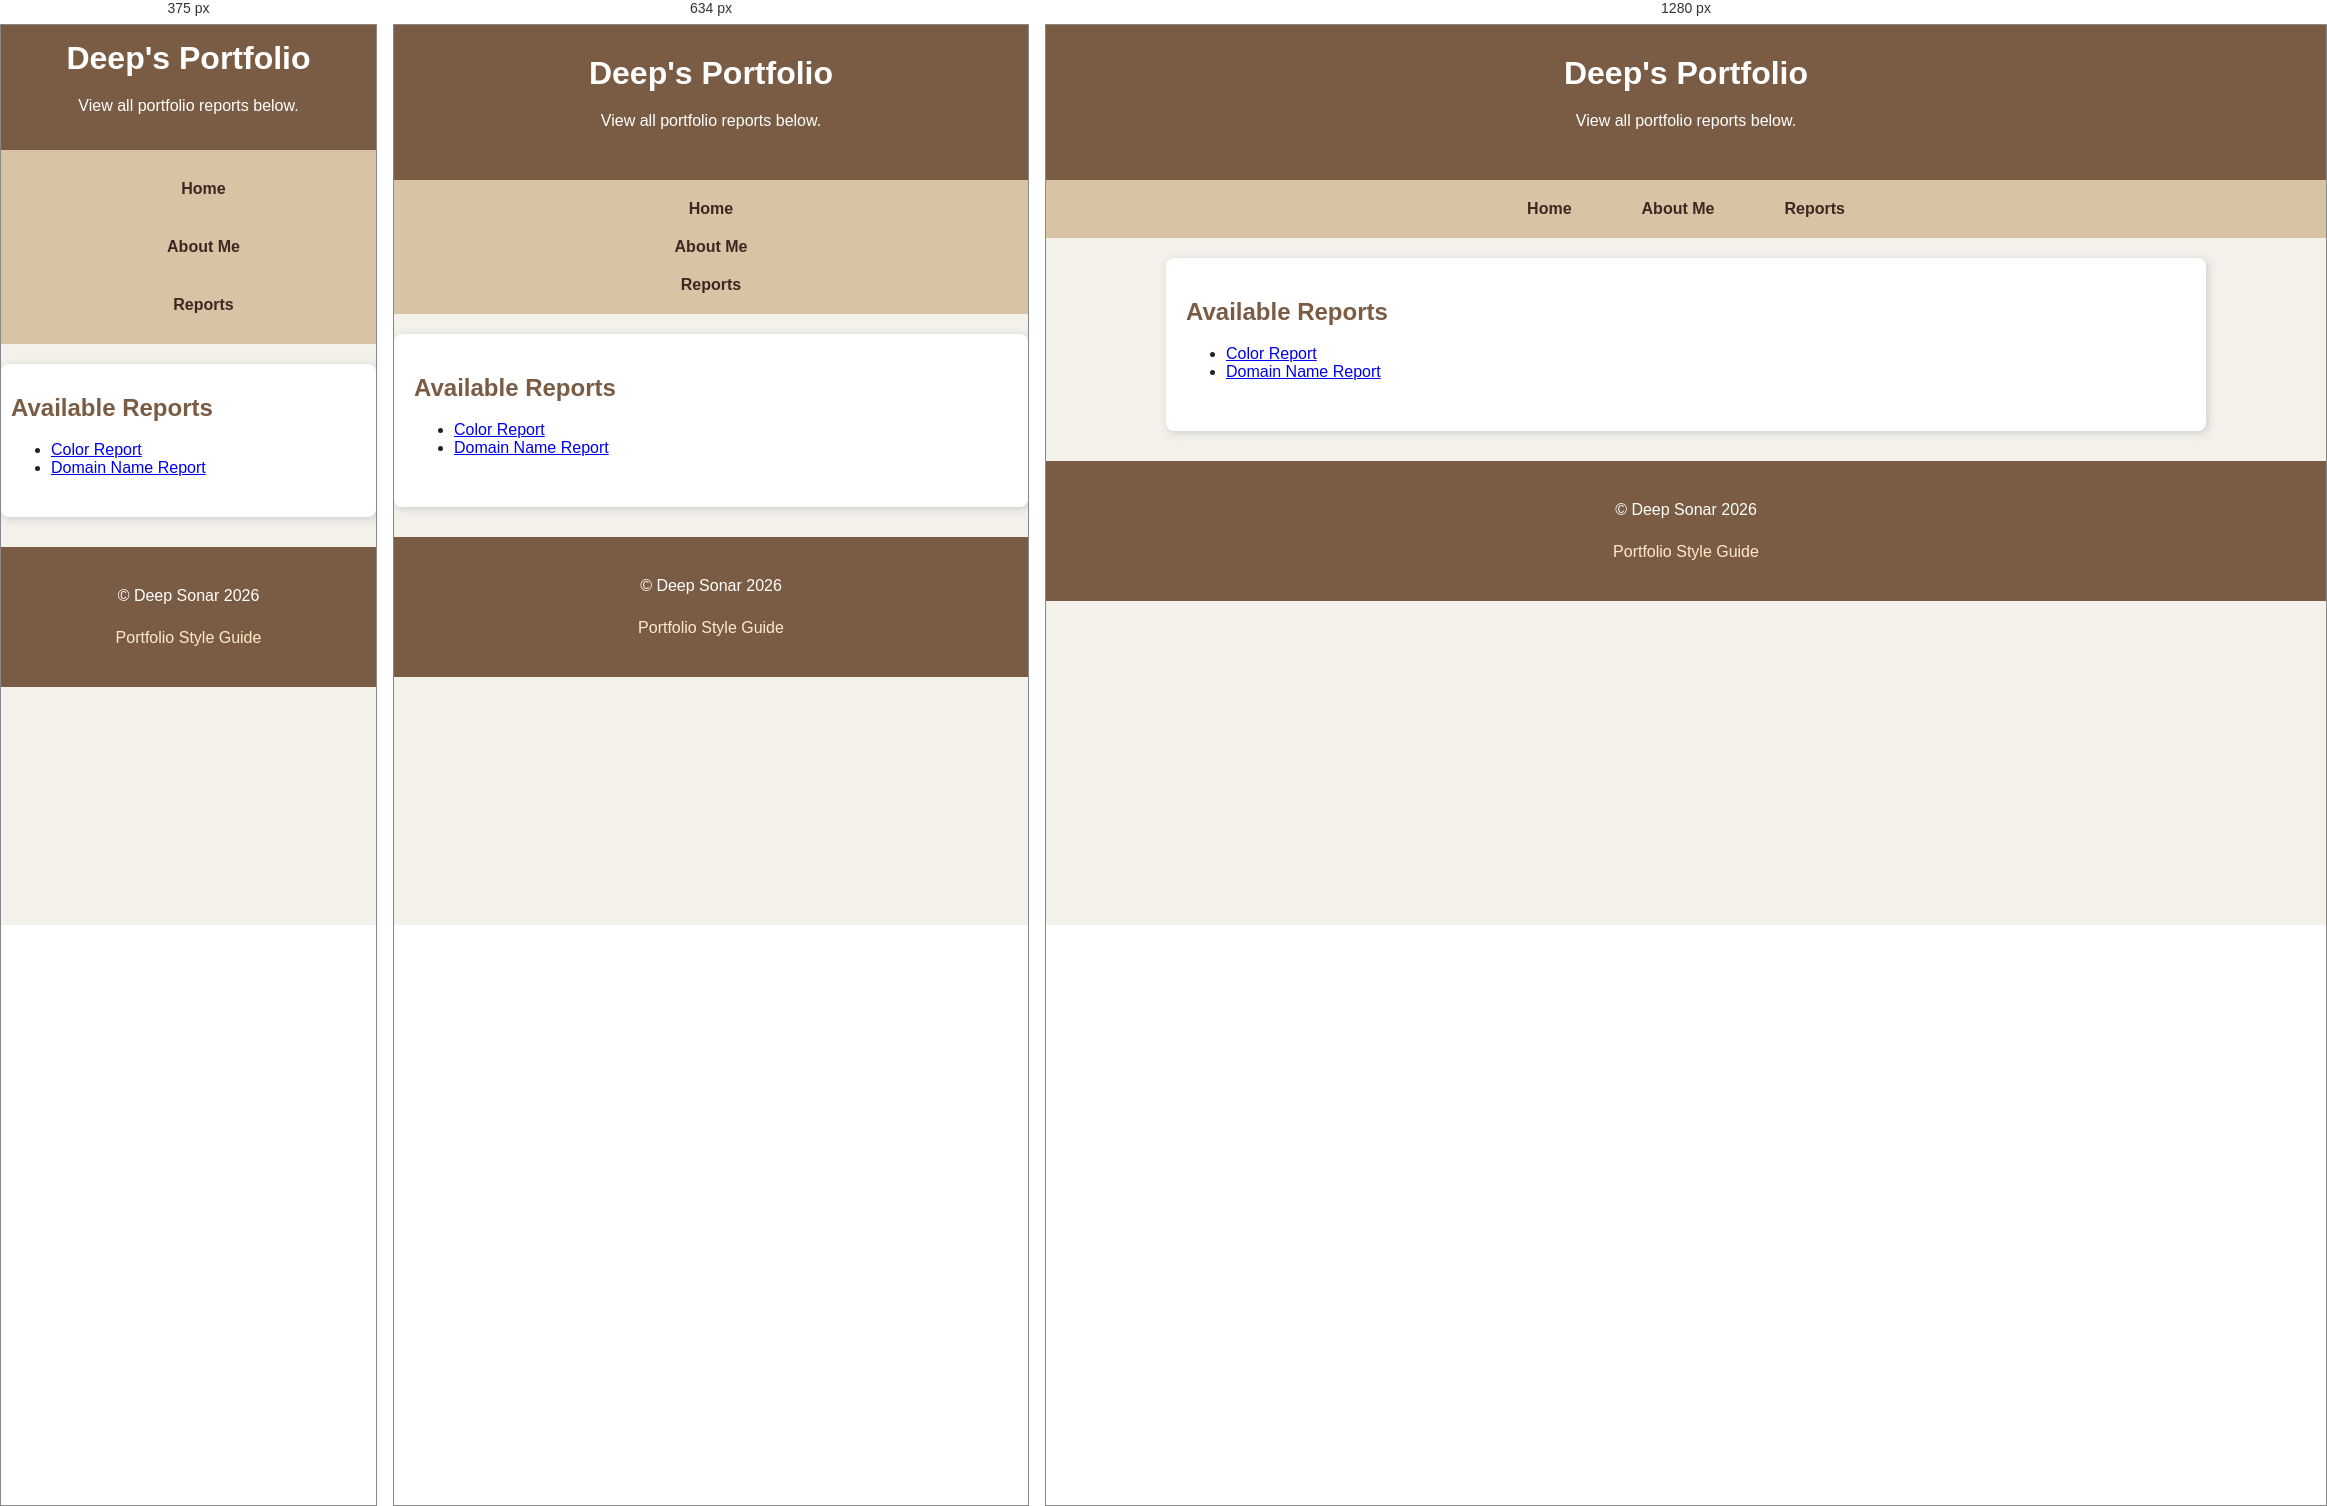
Rendered at 375 px, 634 px and 1280 px, left to right.

<!-- file: reports.html -->
<!DOCTYPE html>
<html lang="en">

<head>

    <title>Reports - Deep's Portfolio</title>
    <meta charset="utf-8">
    <meta name="viewport" content="width=device-width, initial-scale=1.0">
    <link rel="stylesheet" href="_css/format.css">
    <link rel="stylesheet" href="_css/layout.css">

</head>

<body>

    <header>
        <h1>Deep's Portfolio</h1>
        <p>View all portfolio reports below.</p>
    </header>

    <nav role="navigation" aria-label="main menu">

        <ul>

            <li><a href="index.html">Home</a></li>
            <li><a href="about.html">About Me</a></li>
            <li><a href="reports.html" style="font-weight:bold;">Reports</a></li>

        </ul>

    </nav>

    <main>
        <section>
            <h2>Available Reports</h2>

            <ul>

                <li>
                    <a href="reports/color-report.html">
                        Color Report
                    </a>
                </li>

                <li>
                    <a href="reports/domain-report.html">
                        Domain Name Report
                    </a>
                </li>

            </ul>

        </section>

    </main>
    <footer>
      <p>© Deep Sonar 2026</p>
      <p><a href="style-guide.html">Portfolio Style Guide</a></p>
    </footer>

</body>

</html>

/* @media block from layout.css */
@media screen and (max-width: 768px) {
  nav ul {
    flex-direction: column;
    align-items: center;
  }

  .card-container {
    grid-template-columns: 1fr;
  }
}

/* @media block from layout.css */
@media screen and (max-width: 500px) {
  header {
    padding: 15px;
  }

  main {
    padding: 10px;
  }

  nav a {
    display: block;
    width: 100%;
    text-align: center;
  }
}